The GitHub repository JuliaQuero/img_dataset contains a labelled image folder "V231" with 5 categories: backdoor malware, PUP, packed malware, trojan malware, worm malware. Examples follow, each with its label.

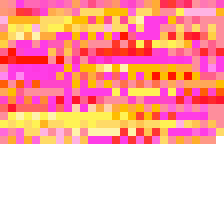
Label: backdoor malware

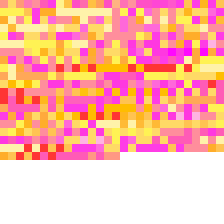
Label: worm malware

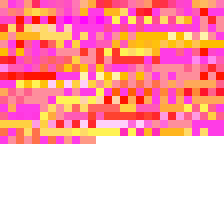
Label: trojan malware

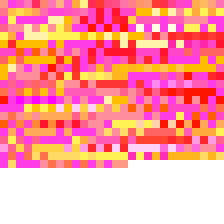
Label: trojan malware

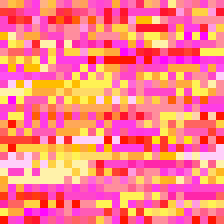
Label: worm malware

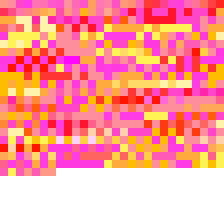
Label: PUP
